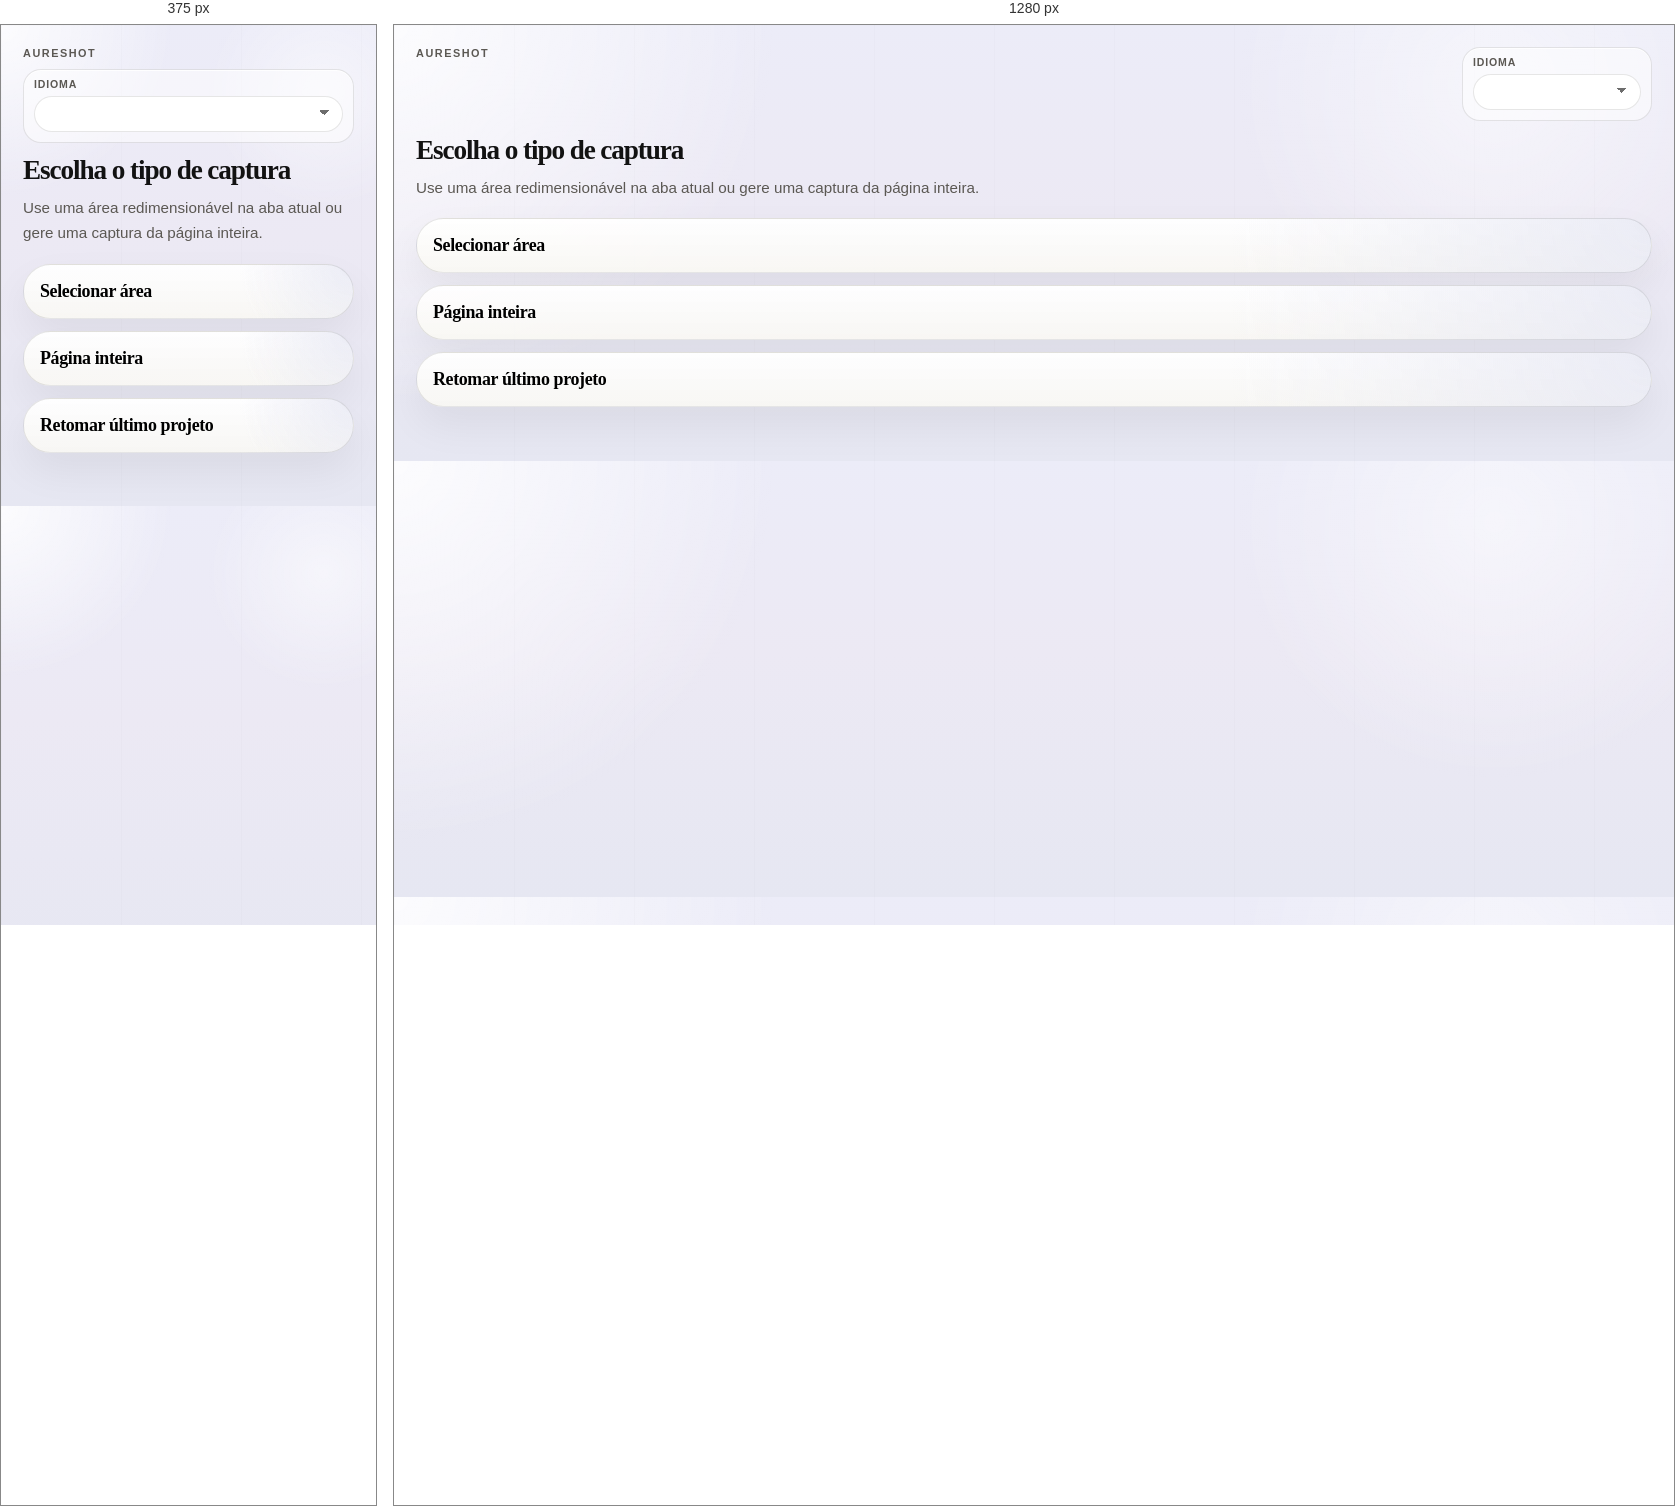
Rendered at 375 px and 1280 px, left to right.

<!-- file: popup.html -->
<!doctype html>
<html lang="pt-BR">
  <head>
    <meta charset="utf-8">
    <meta name="viewport" content="width=device-width, initial-scale=1.0">
    <title data-i18n="popup.documentTitle">AureShot</title>
    <link rel="stylesheet" href="popup.css">
  </head>
  <body class="extension-editorial-popup">
    <main class="popup-shell">
      <div class="popup-topbar">
        <p class="popup-kicker">AureShot</p>
        <label class="popup-language-control">
          <span data-i18n="common.language">Idioma</span>
          <select id="popupLanguageSelect" class="popup-language-select" aria-label="Idioma" data-i18n-aria-label="common.language"></select>
        </label>
      </div>
      <h1 data-i18n="popup.heading">Escolha o tipo de captura</h1>
      <p class="popup-copy" data-i18n="popup.copy">
        Use uma área redimensionável na aba atual ou gere uma captura da página inteira.
      </p>

      <div class="popup-actions">
        <button id="regionCaptureButton" class="action-card" type="button">
          <span class="action-title" data-i18n="popup.region.title">Selecionar área</span>
        </button>

        <button id="fullPageCaptureButton" class="action-card action-card-secondary" type="button">
          <span class="action-title" data-i18n="popup.fullPage.title">Página inteira</span>
        </button>

        <button id="resumeProjectButton" class="action-card action-card-secondary" type="button">
          <span class="action-title" data-i18n="popup.resume.title">Retomar último projeto</span>
        </button>
      </div>

      <div id="popupProgress" class="popup-progress is-hidden" aria-live="polite">
        <div class="popup-progress-track">
          <div id="popupProgressBar" class="popup-progress-bar"></div>
        </div>
        <div class="popup-progress-meta">
          <span id="popupProgressValue">0%</span>
          <button id="cancelCaptureButton" class="popup-cancel-button" type="button" data-i18n="popup.cancel">Cancelar</button>
        </div>
      </div>

      <p id="popupStatus" class="popup-status" aria-live="polite"></p>
    </main>

    <script src="i18n.js"></script>
    <script src="popup.js"></script>
  </body>
</html>


/* @media block from popup.css */
@media (max-width: 520px) {
  .popup-topbar {
    margin-bottom: 14px;
  }

  .popup-language-control {
    width: 100%;
    max-width: none;
  }

  .popup-language-select {
    min-width: 0;
  }
}